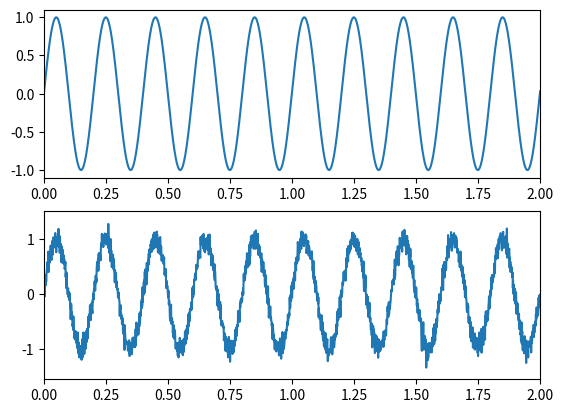
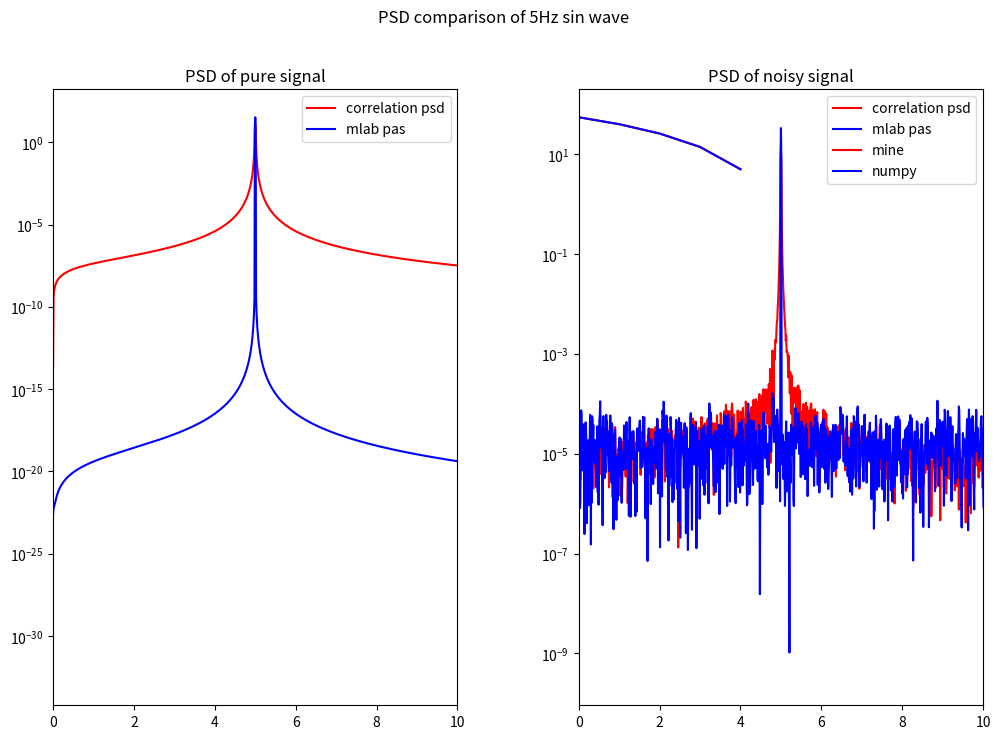

Recreate these plots in Python, in order.
import numpy as np
import matplotlib.pyplot as plt
import matplotlib.mlab as mlab


def acorr(x):

    # Make sure data is a numpy array and make copy
    x = np.asarray(x)
    y = np.copy(x)

    if len(x.shape) == 2:
        axis = 0
    else:
        axis = None

    n = len(x)
    lags = np.arange(0, n, 1)
    acorr = []

    # Calculate autocorrelation
    for lag in lags:
        if lag == 0:
            c = (x * y).sum(axis)
            acorr.append(c)
        else:
            x = x[1:]
            y = y[:n-lag]
            c = (x * y).sum(axis)
            acorr.append(c)

    # Average slice of data if 2-D data
    if axis == 0:
        acorr = np.mean(acorr, axis=axis)
        return acorr
    else:
        return acorr


def psd_auto(data, Fs):

    # Remove the mean from the signal
    data = data - np.mean(data)

    # Compute the autocorrelation of the data
    rxx = acorr(data)

    # Normalize the autocorrelated data between -1 and 1
    rxx_max = np.max(rxx)
    rxx = rxx / rxx_max

    # Apply a window to the correlated data
    window = np.hanning(len(rxx))
    rxx = rxx * window

    # Take the magnitude of the fft of the autocorrelated data
    pxx = np.fft.rfft(rxx)
    pxx = np.abs(pxx) / Fs

    # Determine the frequencies
    freq = np.fft.rfftfreq(len(rxx), 1 / Fs)

    return pxx, freq


t = np.arange(0, 100, .001)
ts = t[1] - t[0]
fs = 1/ts
f_nyq = 1 / (2 * ts)
print(ts)
print(fs)

f = 5
sin = np.sin(f * 2 * np.pi * t)
nse = np.random.normal(0, 0.1, len(sin))
signal = sin + nse

plt.subplot(211)
plt.plot(t, sin)
plt.xlim(0, 2)
plt.subplot(212)
plt.plot(t, signal)
plt.xlim(0, 2)
plt.show()

sin_x = sin - np.mean(sin)
signal_x = signal - np.mean(signal)

corr = np.correlate(sin_x, sin_x, mode='full')
corr = corr[len(corr)//2:]
corr_max = np.max(corr)
print("len(corr): " + str(len(corr)))
corr = corr / corr_max

sig_corr = np.correlate(signal_x, signal_x, mode='full')
sig_corr = sig_corr[len(sig_corr)//2:]
sig_corr_max = np.max(sig_corr)
print("len(sig_corr): " + str(len(sig_corr)))
sig_corr = sig_corr / sig_corr_max


window1 = np.hanning(len(corr))
corr = corr * window1
window2 = np.hanning(len(sig_corr))
sig_corr = sig_corr * window2

x = np.fft.rfft(corr)
x = np.abs(x) / fs
print("len(x): " + str(len(x)))
freq = np.fft.rfftfreq(len(corr), 1/fs)
print("len(freq): " + str(len(freq)))
print(freq[0:20])

sig_x = np.fft.rfft(sig_corr)
sig_x = np.abs(sig_x) / fs
print("len(sig_x): " + str(len(sig_x)))
sig_freq = np.fft.rfftfreq(len(sig_corr), 1/fs)
print("len(freq): " + str(len(sig_freq)))
print(sig_freq[0:20])

pxx, fxx = mlab.psd(sin, NFFT=len(sin), Fs=fs)
print("len(pxx): " + str(len(pxx)))
print("len(fxx): " + str(len(fxx)))

sig_pxx, sig_fxx = mlab.psd(signal, NFFT=len(signal), Fs=fs)
print("len(sig_pxx): " + str(len(sig_pxx)))
print("len(sig_fxx): " + str(len(sig_fxx)))

fig = plt.figure(figsize=(12, 8))
fig.subplots_adjust(wspace=0.3, hspace=0.3)
fig.suptitle("PSD comparison of 5Hz sin wave")
plt.subplot(121)
plt.semilogy(freq, x, 'r', label='correlation psd')
plt.semilogy(fxx, pxx, 'b', label='mlab pas')
plt.xlim(0, 10)
plt.title("PSD of pure signal")
plt.legend()
plt.subplot(122)
plt.semilogy(sig_freq, sig_x, 'r', label='correlation psd')
plt.semilogy(sig_fxx, sig_pxx, 'b', label='mlab pas')
plt.xlim(0, 10)
plt.title("PSD of noisy signal")
plt.legend()
plt.show()

pxx_int = np.trapz(pxx, dx=0.01)
x_int = np.trapz(x, dx=0.01)
sig_int = np.trapz(sig_x, dx=0.01)
print(pxx_int)
print(x_int)
print(sig_int)

print(np.max(x))
print(np.max(pxx))
print(np.max(sig_x))
print(np.max(sig_pxx))


y = np.array([1, 2, 3, 4, 5])
a_x = acorr(y)
a = np.correlate(y, y, 'full')
a = a[len(a)//2:]


ls = np.arange(0, len(y), 1)

plt.plot(ls, a_x, 'r', label='mine')
plt.plot(ls, a, 'b', label='numpy')
plt.legend()
plt.show()
